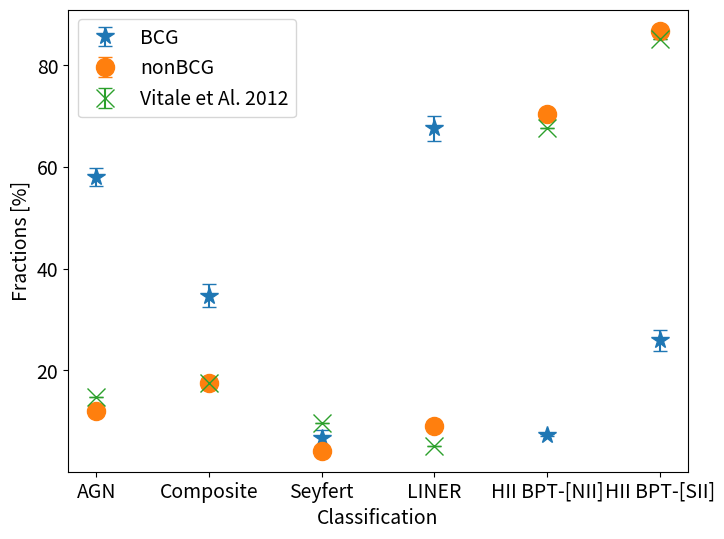

Python code for this plot:
#!/usr/bin/env python3
# -*- coding: utf-8 -*-
"""
Created on Thu Mar 14 21:01:00 2024

@author: andreamaccarinelli
"""

import matplotlib.pyplot as plt
import numpy as np

"""
# Dati delle percentuali e dei nomi delle popolazioni PRIMA VERSIONE !!!
percentuali_BCG = [58, 34.7, 7.3, 6.6, 67.6, 25.9]  # Percentuali per il campione BCG
percentuali_nonBCG = [12.04, 17.49, 70.47, 4.22, 9.03, 86.75]  # Percentuali per il campione nonBCG
percentualiVITALEetAl = [14.8, 17.5, 67.7, 9.6, 5.2, 85.2]      #Percentuali paper Vitale et Al
errori_percentuali_BCG = [1.8, 2.2, 0.2, 1.7, 2.5, 2.1]  # Errori sulle percentuali per il campione BCG
errori_percentuali_nonBCG = [0.03, 0.05, 0.03, 0.03, 0.04, 0.04]  # Errori sulle percentuali per il campione nonBCG
errorivitale = [0.001, 0.001, 0.001, 0.001, 0.001, 0.001]
"""

#Dati sulle percentuali e dei nomi delle popolazioni SECONDA VERSIONE !!!
percentuali_BCG = [58, 34.7, 6.6, 67.6, 7.3, 25.9]  # Percentuali per il campione BCG
percentuali_nonBCG = [12.04, 17.49, 4.22, 9.03, 70.47, 86.75]  # Percentuali per il campione nonBCG
percentualiVITALEetAl = [14.8, 17.5, 9.6, 5.2, 67.7, 85.2]      #Percentuali paper Vitale et Al
errori_percentuali_BCG = [1.8, 2.2, 1.7, 2.5, 0.2, 2.1]  # Errori sulle percentuali per il campione BCG
errori_percentuali_nonBCG = [0.03, 0.05, 0.03, 0.04, 0.03, 0.04]  # Errori sulle percentuali per il campione nonBCG
errorivitale = [0.001, 0.001, 0.001, 0.001, 0.001, 0.001]





#nomi_popolazioni = ['AGN', 'Composite', 'HII1', 'Seyfert', 'LINER', 'HII2']
nomi_popolazioni = ['AGN', 'Composite', 'Seyfert', 'LINER', 'HII BPT-[NII]', 'HII BPT-[SII]']

# Simboli per i due campioni
simbolo_BCG = '*'
simbolo_nonBCG = 'o'
simbolo_VITALEetAl = 'x'

# Creazione del plot
plt.figure(figsize=(8, 6))

# Lista di coordinate x
x = np.arange(len(nomi_popolazioni))

# Disegna i simboli e gli errori per ogni percentuale del campione BCG
plt.errorbar(x, percentuali_BCG, yerr=errori_percentuali_BCG, fmt=simbolo_BCG, label='BCG', capsize = 5, markersize = 13)

# Disegna i simboli e gli errori per ogni percentuale del campione nonBCG
plt.errorbar(x, percentuali_nonBCG, yerr=errori_percentuali_nonBCG, fmt=simbolo_nonBCG, label='nonBCG', capsize = 5, markersize = 13)

# Disegna i simboli e gli errori per ogni percentuale del campione VitaleetAl
plt.errorbar(x, percentualiVITALEetAl, yerr=errorivitale, fmt=simbolo_VITALEetAl, label='Vitale et Al. 2012', capsize = 5, markersize = 13)


# Impostazioni dell'asse y
plt.yticks(fontsize = 14)
plt.ylabel('Fractions [%]', fontsize = 14)

# Disegna solo le linee orizzontali per le altezze specificate sull'asse y
#plt.hlines(y=[25, 50, 75, 100], xmin=0, xmax=len(nomi_popolazioni)-1, color='black')


# Impostazioni dell'asse x
plt.xticks(x, nomi_popolazioni, fontsize = 14)
plt.xlabel('Classification', fontsize = 14)

# Aggiungi una legenda
plt.legend(loc='upper left', fontsize = 14)

# Rimuovi le linee di griglia
plt.grid(False)


# Mostra il plot
plt.show()